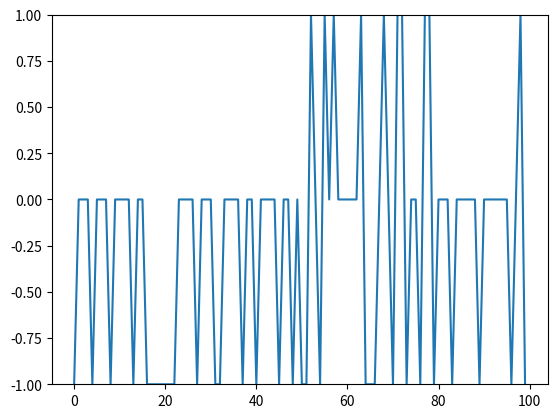

This figure's Python source:
from random import choice
from numpy import array, dot, random
import matplotlib.pyplot as plt
# from matplotlib.pyplot.ylim import ylim

unit_step = lambda x: 0 if x < 0 else 1

#OR truth table for Linear

training_data = [
    (array([0,0,0]), 0),
    (array([0,0,1]), 1),
    (array([0,1,0]), 1),
    (array([0,1,1]), 1),
    (array([1,0,0]), 1),
    (array([1,0,1]), 1),
    (array([1,1,0]), 1),
    (array([1,1,1]), 0),
]

w = random.rand(3)
errors = []
eta = 0.1
n = 100

for i in range(n):
    x, expected = choice(training_data)
    result = dot(w, x)
    error = expected - unit_step(result)
    errors.append(error)
    w += eta * error * x
    # print(w)

for x, _ in training_data:
    result = dot(x, w)
    print("{}: {} -> {}".format(x[:3], result, unit_step(result)))


plt.ylim(-1,1)
plt.plot(errors)
plt.show()
